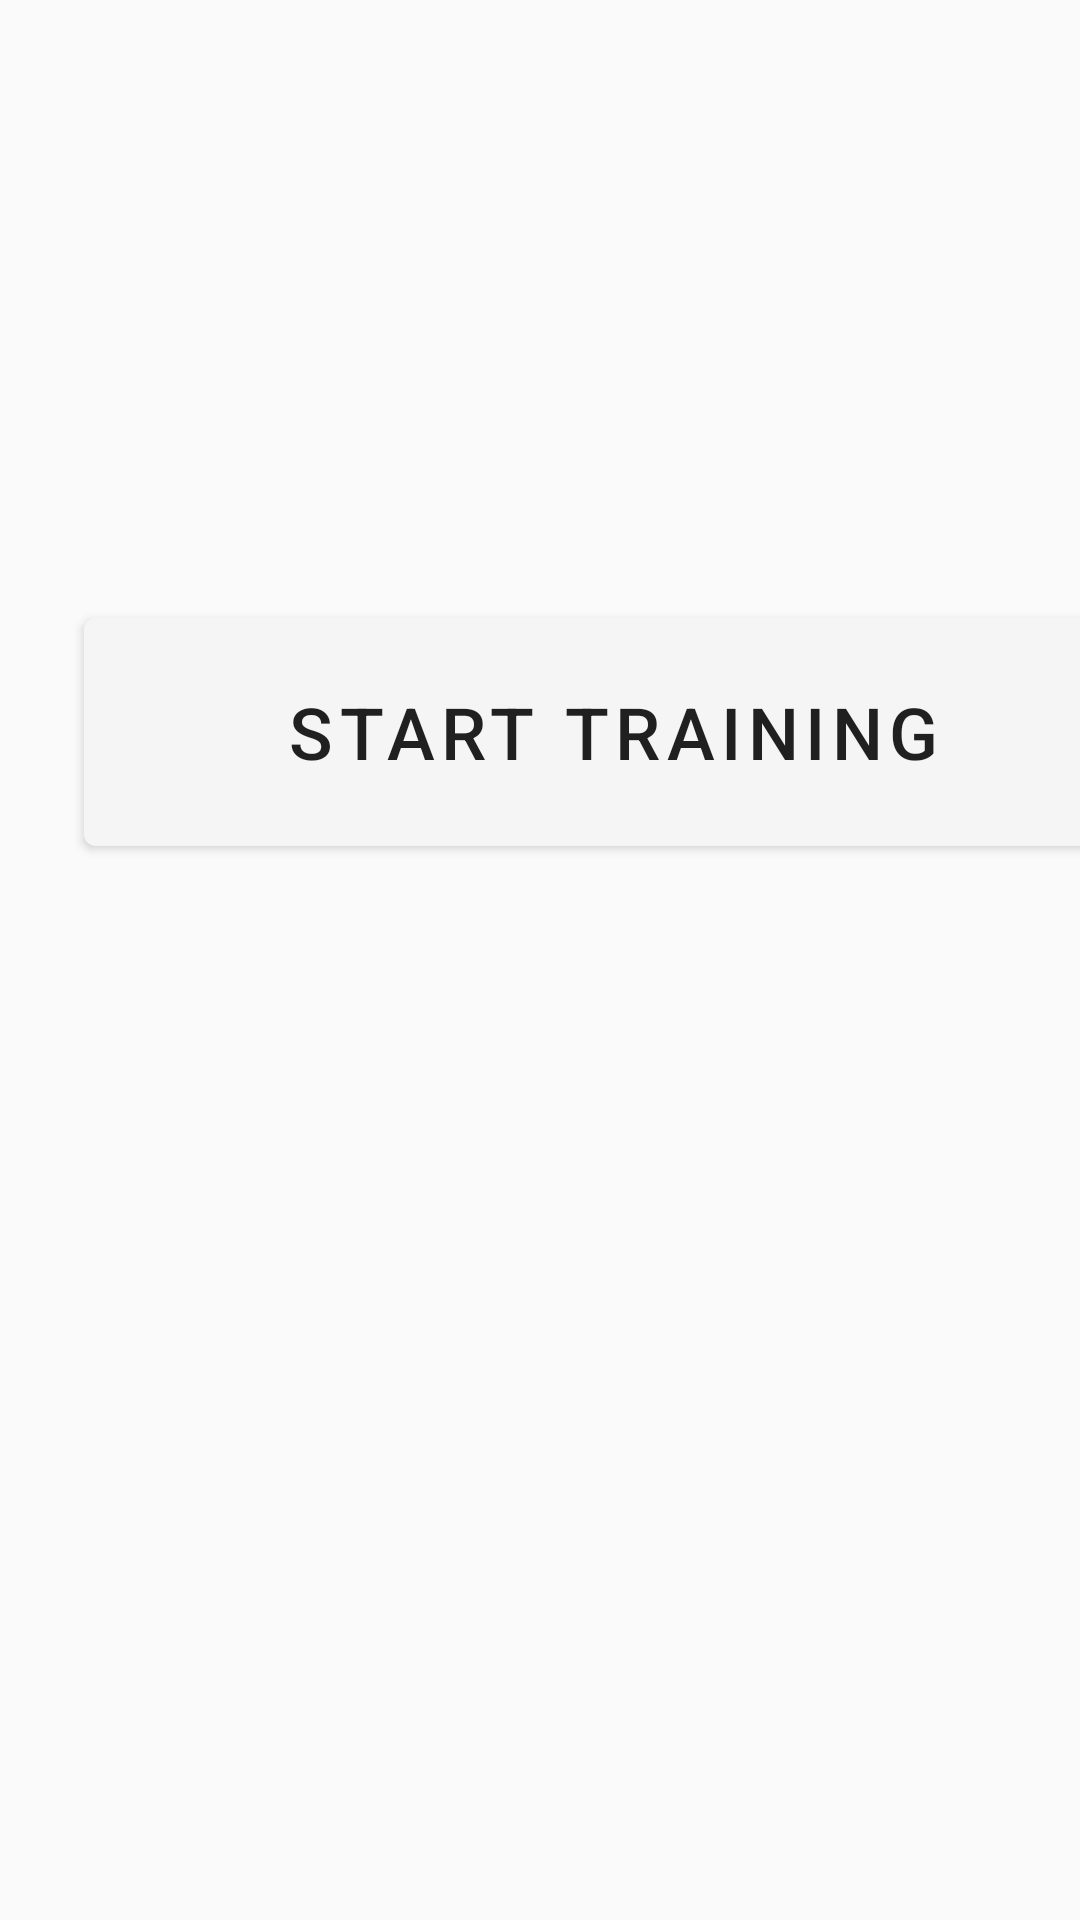

Produce the Android XML layout that renders to this screen, including the resource entries it uses.
<!-- AndroidManifest.xml: application theme Theme.MaterialComponents.Light.NoActionBar.Bridge -->
<!-- res/layout/fragment_daily_training.xml -->
<?xml version="1.0" encoding="utf-8"?>
<androidx.constraintlayout.widget.ConstraintLayout xmlns:android="http://schemas.android.com/apk/res/android"
    xmlns:app="http://schemas.android.com/apk/res-auto"
    xmlns:tools="http://schemas.android.com/tools"
    android:layout_width="match_parent"
    android:layout_height="match_parent"
    tools:context=".DailyTrainingFragments.DailyTrainingFragment">

    <com.google.android.material.button.MaterialButton
        android:id="@+id/startTrainingButton"
        style="@style/TextAppearance.AppCompat.Title"
        android:layout_width="353dp"
        android:layout_height="88dp"
        android:layout_marginStart="28dp"
        android:layout_marginTop="200dp"
        android:text="Start Training"
        android:textSize="24sp"
        app:layout_constraintStart_toStartOf="parent"
        app:layout_constraintTop_toTopOf="parent" />
</androidx.constraintlayout.widget.ConstraintLayout>
<!-- resources referenced by this layout -->
<resources>

</resources>
